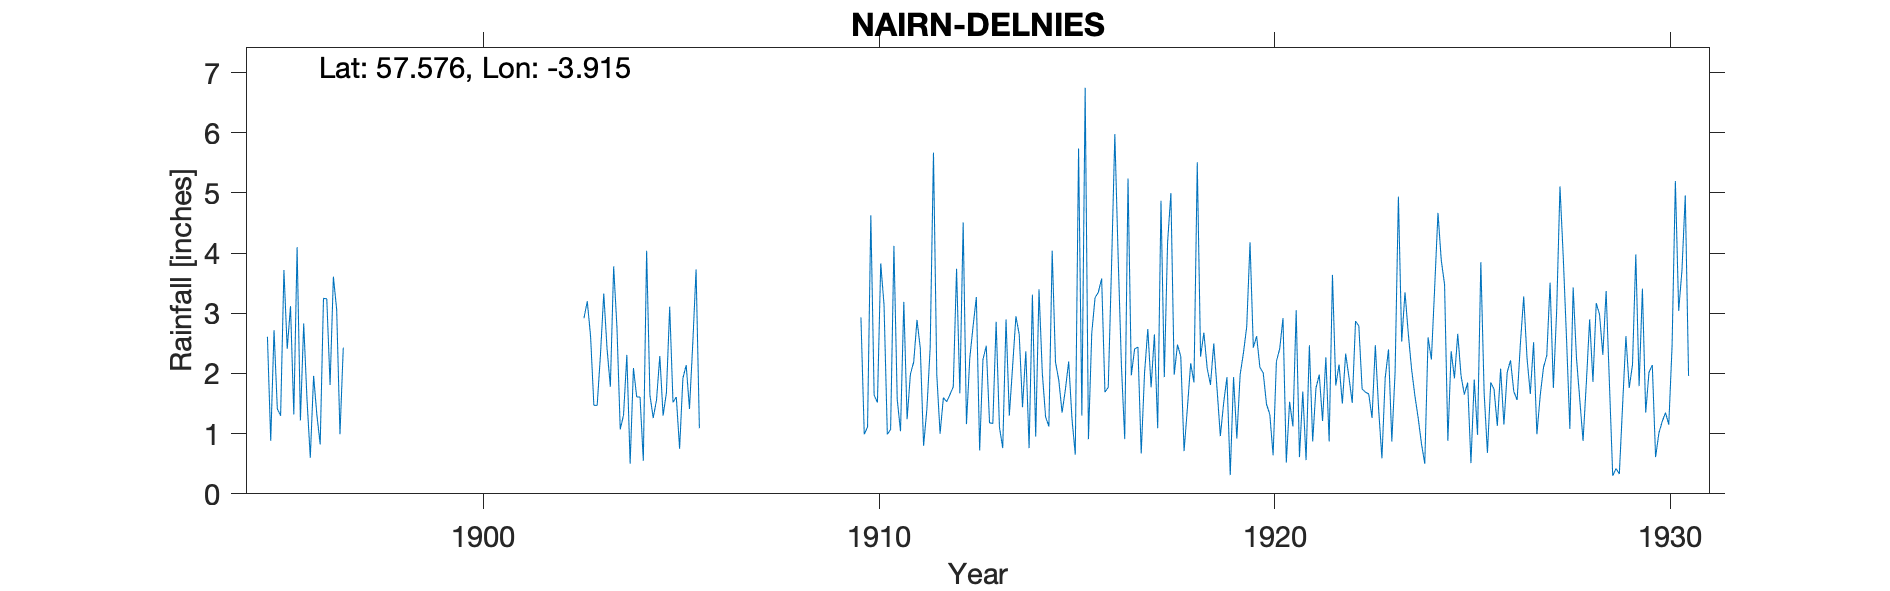

Source data for this figure (header and first rows):
NAIRN DELNIES, , , , , , , , , , , , , , , , , , , , , , , 
Grid ref, NH856556, Long, -3.915, Lat, 57.58, Elevation, 65, ft, , , , , , , , , , , , , , , 
Station no, 5689, , , , , , , , , , , , , , , , , , , , , , 
, 1890, 1891, 1892, 1893, 1894, 1895, 1896, 1897, 1898, 1899, 1900, 1901, 1902, 1903, 1904, 1905, 1906, 1907, 1908, 1909, 1910, 1911, 1912
January, , , , , , 2.61, 1.57, , , , , , , 2.92, 1.31, 1.3, , , , , 2.93, 1.04, 1
February, , , , , , 0.88, 0.6, , , , , , , 3.2, 2.31, 1.68, , , , , 0.99, 3.19, 1.6
March, , , , , , 2.72, 1.96, , , , , , , 2.62, 0.5, 3.11, , , , , 1.11, 1.24, 1.53
April, , , , , , 1.41, 1.31, , , , , , , 1.47, 2.09, 1.52, , , , , 4.63, 1.99, 1.65
May, , , , , , 1.3, 0.82, , , , , , , 1.47, 1.61, 1.61, , , , , 1.64, 2.19, 1.78
June, , , , , , 3.72, 3.25, , , , , , , 2.31, 1.61, 0.75, , , , , 1.52, 2.89, 3.74
July, , , , , , 2.41, 3.24, , , , , , , 3.33, 0.55, 1.92, , , , , 3.83, 2.42, 1.67
August, , , , , , 3.12, 1.81, , , , , , , 2.41, 4.04, 2.14, , , , , 3.14, 0.8, 4.51
September, , , , , , 1.32, 3.61, , , , , , , 1.78, 1.64, 1.41, , , , , 0.99, 1.41, 1.16
October, , , , , , 4.1, 3.06, , , , , , , 3.78, 1.26, 2.5, , , , , 1.07, 2.43, 2.25
November, , , , , , 1.22, 0.99, , , , , , , 2.77, 1.56, 3.73, , , , , 4.12, 5.67, 2.78
December, , , , , , 2.83, 2.43, , , , , , , 1.07, 2.29, 1.09, , , , , 1.57, 1.98, 3.27
Total, , , , , , 27.64, 24.65, , , , , , , 29.13, 20.77, 22.76, , , , , 27.54, 27.25, 26.94
